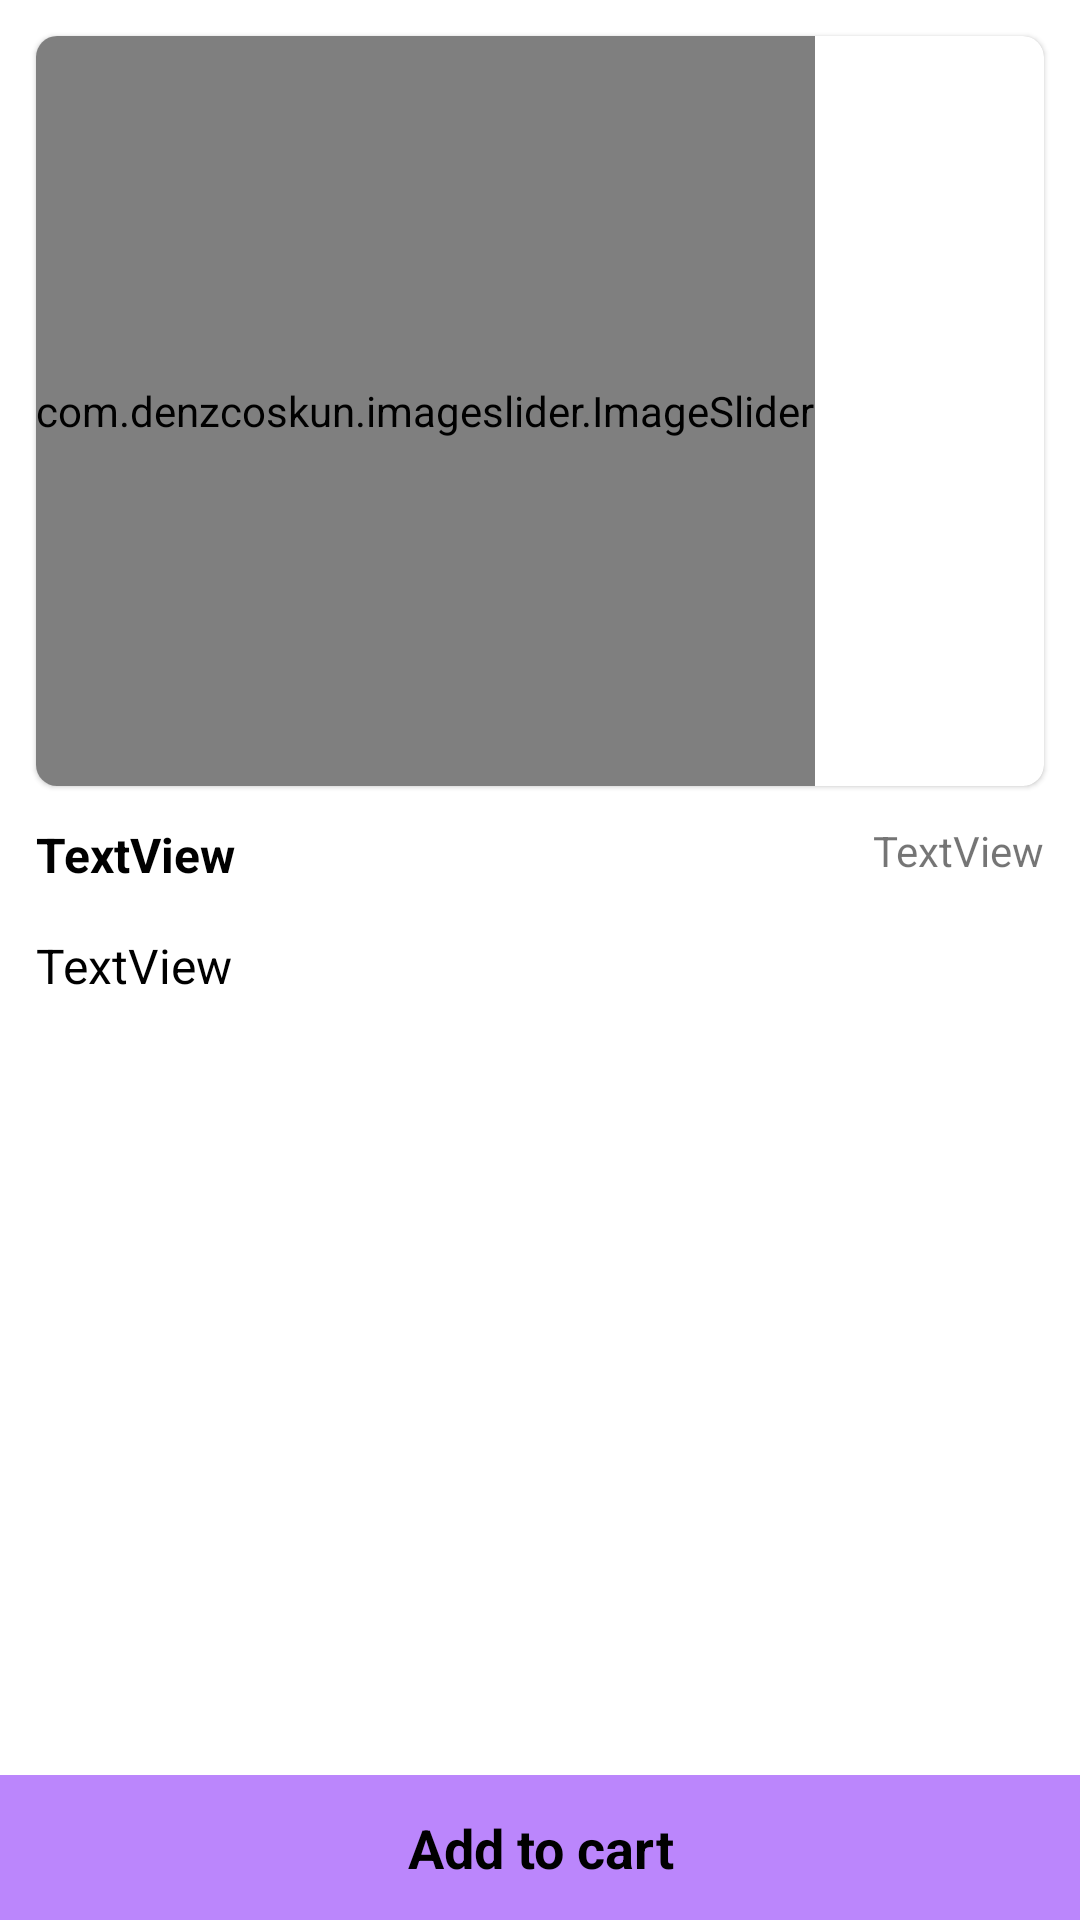

Reconstruct the res/layout file that produces this screen, plus the resources it refers to.
<!-- AndroidManifest.xml: application theme Theme.PlantStore -->
<!-- res/layout/activity_product_details.xml -->
<?xml version="1.0" encoding="utf-8"?>
<androidx.constraintlayout.widget.ConstraintLayout
    xmlns:android="http://schemas.android.com/apk/res/android"
    xmlns:tools="http://schemas.android.com/tools"
    xmlns:app="http://schemas.android.com/apk/res-auto"
    android:layout_width="match_parent"
    android:layout_height="match_parent"
    tools:context=".activity.ProductDetailsActivity">

    <com.google.android.material.card.MaterialCardView
        android:id="@+id/materialCardView3"
        android:layout_width="match_parent"
        android:layout_height="250dp"
        android:layout_margin="12dp"
        app:cardCornerRadius="7dp"
        app:layout_constraintStart_toStartOf="parent"
        app:layout_constraintTop_toTopOf="parent">


        <com.denzcoskun.imageslider.ImageSlider
            android:id="@+id/image_slider"
            android:layout_width="wrap_content"
            android:layout_height="match_parent"
            app:iss_auto_cycle="true"
            app:iss_period="1000"
            app:iss_delay="0"/>


    </com.google.android.material.card.MaterialCardView>

    <TextView
        android:id="@+id/textView7"
        android:layout_width="0dp"
        android:layout_height="wrap_content"
        android:layout_marginStart="12dp"
        android:layout_marginTop="12dp"
        android:textStyle="bold"
        android:textSize="16sp"
        android:text="TextView"
        android:textColor="@color/black"
        app:layout_constraintEnd_toStartOf="@+id/textView8"
        app:layout_constraintStart_toStartOf="parent"
        app:layout_constraintTop_toBottomOf="@+id/materialCardView3" />

    <TextView
        android:id="@+id/textView8"
        android:layout_width="wrap_content"
        android:layout_height="wrap_content"
        android:layout_marginTop="12dp"
        android:layout_marginEnd="12dp"
        android:text="TextView"
        app:layout_constraintEnd_toEndOf="parent"
        app:layout_constraintTop_toBottomOf="@+id/materialCardView3" />

    <TextView
        android:id="@+id/textView9"
        android:layout_width="0dp"
        android:layout_height="0dp"
        android:layout_marginTop="18dp"
        android:layout_marginHorizontal="12dp"
        android:text="TextView"
        android:textSize="16sp"
        android:textColor="@color/black"
        app:layout_constraintBottom_toTopOf="@+id/textView10"
        app:layout_constraintEnd_toEndOf="parent"
        app:layout_constraintStart_toStartOf="parent"
        app:layout_constraintTop_toBottomOf="@+id/textView8" />

    <TextView
        android:id="@+id/textView10"
        android:layout_width="0dp"
        android:layout_height="wrap_content"
        android:textSize="18sp"
        android:textStyle="bold"
        android:text="Add to cart"
        android:textColor="@color/black"
        android:gravity="center"
        android:padding="12dp"
        android:background="@color/colorPrimary"
        app:layout_constraintBottom_toBottomOf="parent"
        app:layout_constraintEnd_toEndOf="parent"
        app:layout_constraintStart_toStartOf="parent" />


</androidx.constraintlayout.widget.ConstraintLayout>
<!-- resources referenced by this layout -->
<resources>
  <color name="black">#FF000000</color>
  <color name="colorPrimary">#FFBB86FC</color>
  <style name="Theme.PlantStore" parent="Theme.MaterialComponents.DayNight.DarkActionBar">
          
          <item name="colorPrimary">@color/colorPrimary</item>
          <item name="colorPrimaryVariant">@color/colorPrimary</item>
          <item name="colorOnPrimary">@color/white</item>
          
          <item name="colorSecondary">@color/colorSecondary</item>
          <item name="colorSecondaryVariant">@color/colorSecondary</item>
          <item name="colorOnSecondary">@color/black</item>
          
          <item name="android:statusBarColor">?attr/colorPrimaryVariant</item>
          
      </style>
  <color name="white">#FFFFFFFF</color>
  <color name="colorSecondary">#FFBB86FC</color>
</resources>
